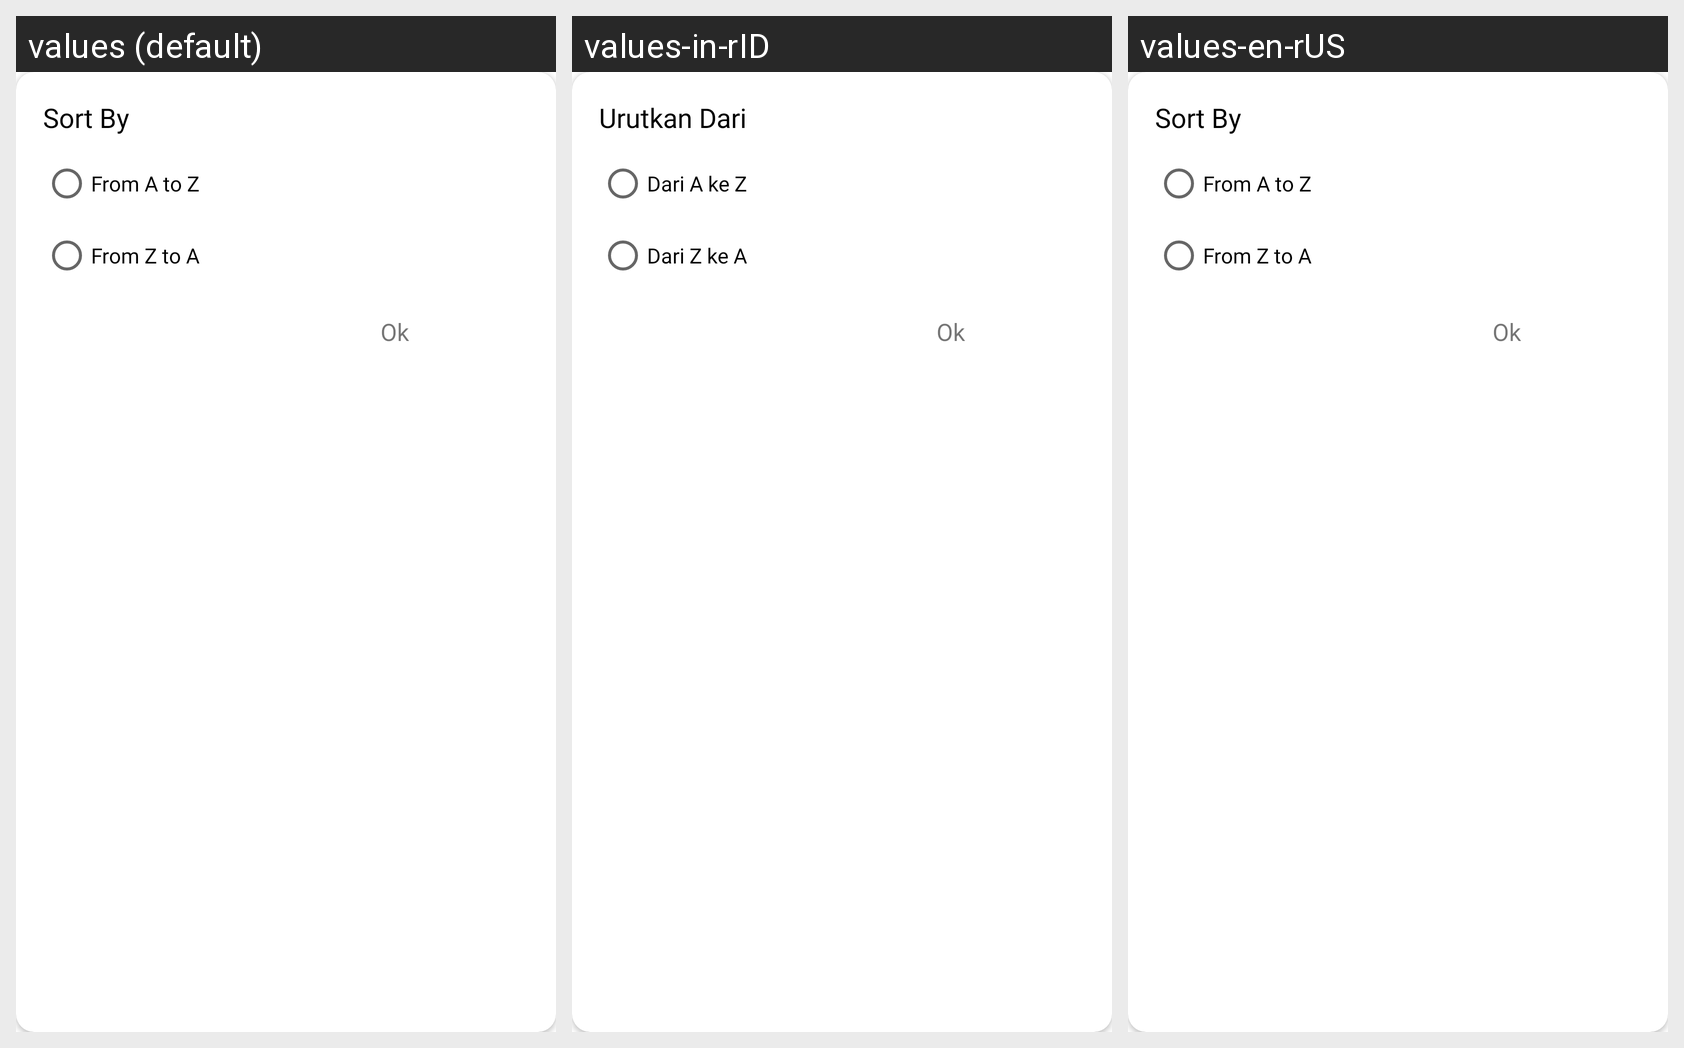

The same Android screen rendered under several of its app's locales, left to right. List the strings drawn on it with the default value and each locale's translation.
Android screen res/layout/custom_dialog_shorting.xml rendered under 3 locales, left to right: values (default), values-in-rID, values-en-rUS. Device: Nexus 5 (rendered at 1080×1920; each locale shown at half size, 540×960, under a caption strip naming it); theme Theme.TaskAppPhincon.
Strings drawn on this screen, with the default value and each locale's value (text and hints the layout hard-codes, and strings that could not be matched under every locale, appear in the picture but are not listed):

sort_by
  values: Sort By
  values-in-rID: Urutkan Dari
  values-en-rUS: Sort By

from_a_to_z
  values: From A to Z
  values-in-rID: Dari A ke Z
  values-en-rUS: From A to Z

from_z_to_a
  values: From Z to A
  values-in-rID: Dari Z ke A
  values-en-rUS: From Z to A

ok
  values: Ok
  values-in-rID: Ok
  values-en-rUS: Ok
